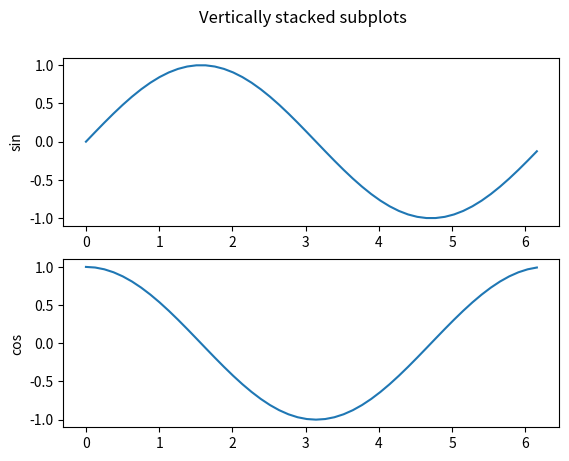

Generate this figure with matplotlib:
import matplotlib.pyplot as plt
import numpy as np
import math

points = 50
stop = 2*math.pi
step =  stop / points
xpoints = np.arange(0,stop,step)

fig, (ax1, ax2) = plt.subplots(2)
fig.suptitle('Vertically stacked subplots')
ax1.set_ylabel("sin")
ax1.plot(xpoints, np.sin(xpoints))
ax2.set_ylabel("cos")
ax2.plot(xpoints, np.cos(xpoints))
plt.show()
